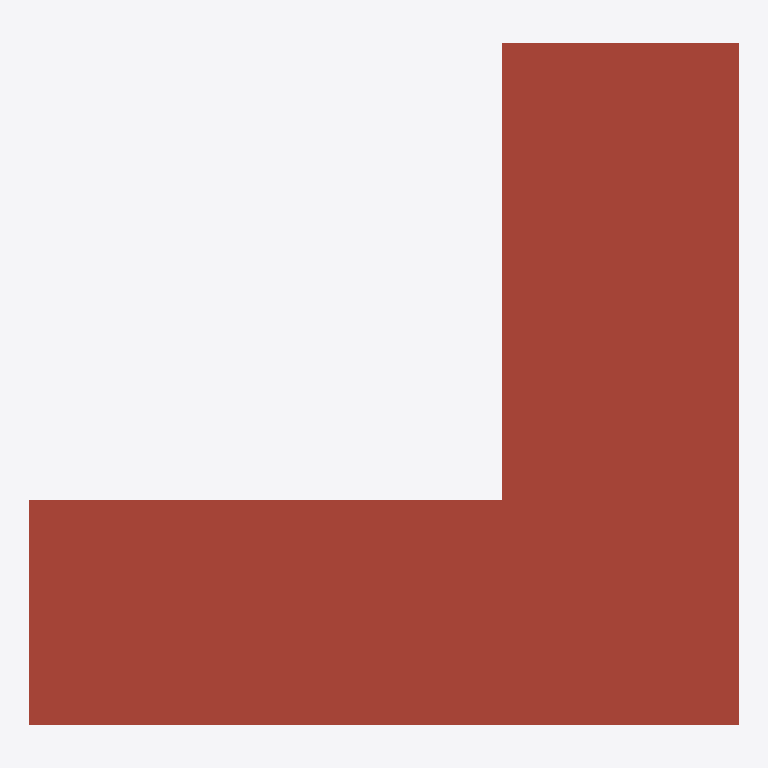
Plan cut of the same IFC building model at storey 'BuildingStorey_1918cm' (level 19.18 m, cut at 20.58 m), seen from above with north up, elements coloured by IFC class (only those large enough to see are counted): 35 roofs (red-brown). No cut surface shows.
Extent 46.7 m × 44.9 m × 10.9 m (x, y, z). Storeys (3): BuildingStorey_926cm at 9.26 m; BuildingStorey_1418cm at 14.18 m; BuildingStorey_1918cm at 19.18 m. Elements (464): 216 IfcWall, 84 IfcSlab, 74 IfcDoor, 55 IfcWindow, 35 IfcRoof.

HEADER;
FILE_DESCRIPTION(('ViewDefinition [ReferenceView_V1.2]','ExchangeRequirement [Architecture]'),'2;1');
FILE_NAME('','2023-09-13T16:27:36+01:00',(''),(''),'ODA SDAI 22.12','23.0.11.19 - Exporter 23.0.11.19 - Alternate UI ','');
FILE_SCHEMA(('IFC4'));
ENDSEC;
DATA;
#98=IFCPROJECT('3$gs5SJ4XC4fi69G$dtmE9',#20,'',$,$,'','',(#93),#90);
#115=IFCSITE('3$gs5SJ4XC4fi69G$dtmEB',#20,'Default',$,$,#114,$,$,.ELEMENT.,(44,29,18,265686),(11,12,55,490570),0.0,$,$);
#100=IFCBUILDING('3$gs5SJ4XC4fi69G$dtmE8',#20,'Scuola Primaria Piero Calamandrei',$,$,#16,$,'Scuola Primaria Piero Calamandrei',.ELEMENT.,$,$,#99);
#104=IFCBUILDINGSTOREY('3ffXQSz3X6u9HGubX6kLEZ',#20,'BuildingStorey_926cm',$,'Level:Livello',#103,$,'BuildingStorey_926cm',.ELEMENT.,926.0000784);
#108=IFCBUILDINGSTOREY('3ffXQSz3X6u9HGubX6kLEi',#20,'BuildingStorey_1418cm',$,'Level:Livello',#107,$,'BuildingStorey_1418cm',.ELEMENT.,1418.0000088);
#112=IFCBUILDINGSTOREY('3Q0g1hBX9A_urQSVrtdqYh',#20,'BuildingStorey_1918cm',$,'Level:Livello',#111,$,'BuildingStorey_1918cm',.ELEMENT.,1918.0000248000001);
#60792=IFCROOF('3ffXQSz3X6u9HGubX6kKgK',#20,'Basic Roof:RF_Stimip_50:397792',$,'Basic Roof:RF_Stimip_50',#60790,$,'397792',.NOTDEFINED.);
#61728=IFCROOF('3ffXQSz3X6u9HGubX6kKc0',#20,'Basic Roof:RF_Stimip_50:398068',$,'Basic Roof:RF_Stimip_50',#61726,$,'398068',.NOTDEFINED.);
#60402=IFCROOF('3ffXQSz3X6u9HGubX6kKf5',#20,'Basic Roof:RF_Stimip_50:397617',$,'Basic Roof:RF_Stimip_50',#60400,$,'397617',.NOTDEFINED.);
#62274=IFCROOF('3ffXQSz3X6u9HGubX6kKZb',#20,'Basic Roof:RF_Stimip_50:398225',$,'Basic Roof:RF_Stimip_50',#62272,$,'398225',.NOTDEFINED.);
#60636=IFCROOF('3ffXQSz3X6u9HGubX6kKhk',#20,'Basic Roof:RF_Stimip_50:397722',$,'Basic Roof:RF_Stimip_50',#60634,$,'397722',.NOTDEFINED.);
#62352=IFCROOF('3ffXQSz3X6u9HGubX6kKZS',#20,'Basic Roof:RF_Stimip_50:398248',$,'Basic Roof:RF_Stimip_50',#62350,$,'398248',.NOTDEFINED.);
#61104=IFCROOF('3ffXQSz3X6u9HGubX6kKau',#20,'Basic Roof:RF_Stimip_50:397900',$,'Basic Roof:RF_Stimip_50',#61102,$,'397900',.NOTDEFINED.);
#60558=IFCROOF('3ffXQSz3X6u9HGubX6kKht',#20,'Basic Roof:RF_Stimip_50:397699',$,'Basic Roof:RF_Stimip_50',#60556,$,'397699',.NOTDEFINED.);
#60948=IFCROOF('3ffXQSz3X6u9HGubX6kKbI',#20,'Basic Roof:RF_Stimip_50:397862',$,'Basic Roof:RF_Stimip_50',#60946,$,'397862',.NOTDEFINED.);
#60870=IFCROOF('3ffXQSz3X6u9HGubX6kKbx',#20,'Basic Roof:RF_Stimip_50:397839',$,'Basic Roof:RF_Stimip_50',#60868,$,'397839',.NOTDEFINED.);
#62898=IFCROOF('3ffXQSz3X6u9HGubX6kKzD',#20,'Basic Roof:RF_Stimip_50:398393',$,'Basic Roof:RF_Stimip_50',#62896,$,'398393',.NOTDEFINED.);
#61182=IFCROOF('3ffXQSz3X6u9HGubX6kKaN',#20,'Basic Roof:RF_Stimip_50:397923',$,'Basic Roof:RF_Stimip_50',#61180,$,'397923',.NOTDEFINED.);
#61962=IFCROOF('3ffXQSz3X6u9HGubX6kKX1',#20,'Basic Roof:RF_Stimip_50:398133',$,'Basic Roof:RF_Stimip_50',#61960,$,'398133',.NOTDEFINED.);
#61572=IFCROOF('3ffXQSz3X6u9HGubX6kKcw',#20,'Basic Roof:RF_Stimip_50:398030',$,'Basic Roof:RF_Stimip_50',#61570,$,'398030',.NOTDEFINED.);
#61026=IFCROOF('3ffXQSz3X6u9HGubX6kKbD',#20,'Basic Roof:RF_Stimip_50:397881',$,'Basic Roof:RF_Stimip_50',#61024,$,'397881',.NOTDEFINED.);
#61494=IFCROOF('3ffXQSz3X6u9HGubX6kKd3',#20,'Basic Roof:RF_Stimip_50:398007',$,'Basic Roof:RF_Stimip_50',#61492,$,'398007',.NOTDEFINED.);
#61884=IFCROOF('3ffXQSz3X6u9HGubX6kKXM',#20,'Basic Roof:RF_Stimip_50:398114',$,'Basic Roof:RF_Stimip_50',#61882,$,'398114',.NOTDEFINED.);
#60714=IFCROOF('3ffXQSz3X6u9HGubX6kKh1',#20,'Basic Roof:RF_Stimip_50:397749',$,'Basic Roof:RF_Stimip_50',#60712,$,'397749',.NOTDEFINED.);
#61806=IFCROOF('3ffXQSz3X6u9HGubX6kKX$',#20,'Basic Roof:RF_Stimip_50:398091',$,'Basic Roof:RF_Stimip_50',#61804,$,'398091',.NOTDEFINED.);
#60290=IFCROOF('3ffXQSz3X6u9HGubX6kKfk',#20,'Basic Roof:RF_Stimip_50:397594',$,'Basic Roof:RF_Stimip_50',#60288,$,'397594',.NOTDEFINED.);
#60480=IFCROOF('3ffXQSz3X6u9HGubX6kKe4',#20,'Basic Roof:RF_Stimip_50:397680',$,'Basic Roof:RF_Stimip_50',#60478,$,'397680',.NOTDEFINED.);
#61650=IFCROOF('3ffXQSz3X6u9HGubX6kKcL',#20,'Basic Roof:RF_Stimip_50:398049',$,'Basic Roof:RF_Stimip_50',#61648,$,'398049',.NOTDEFINED.);
#62508=IFCROOF('3ffXQSz3X6u9HGubX6kKYY',#20,'Basic Roof:RF_Stimip_50:398294',$,'Basic Roof:RF_Stimip_50',#62506,$,'398294',.NOTDEFINED.);
#61260=IFCROOF('3ffXQSz3X6u9HGubX6kKaE',#20,'Basic Roof:RF_Stimip_50:397946',$,'Basic Roof:RF_Stimip_50',#61258,$,'397946',.NOTDEFINED.);
#62586=IFCROOF('3ffXQSz3X6u9HGubX6kKYP',#20,'Basic Roof:RF_Stimip_50:398317',$,'Basic Roof:RF_Stimip_50',#62584,$,'398317',.NOTDEFINED.);
#61338=IFCROOF('3ffXQSz3X6u9HGubX6kKdv',#20,'Basic Roof:RF_Stimip_50:397965',$,'Basic Roof:RF_Stimip_50',#61336,$,'397965',.NOTDEFINED.);
#62664=IFCROOF('3ffXQSz3X6u9HGubX6kKzq',#20,'Basic Roof:RF_Stimip_50:398336',$,'Basic Roof:RF_Stimip_50',#62662,$,'398336',.NOTDEFINED.);
#62742=IFCROOF('3ffXQSz3X6u9HGubX6kKzd',#20,'Basic Roof:RF_Stimip_50:398355',$,'Basic Roof:RF_Stimip_50',#62740,$,'398355',.NOTDEFINED.);
#62118=IFCROOF('3ffXQSz3X6u9HGubX6kKWN',#20,'Basic Roof:RF_Stimip_50:398179',$,'Basic Roof:RF_Stimip_50',#62116,$,'398179',.NOTDEFINED.);
#62430=IFCROOF('3ffXQSz3X6u9HGubX6kKZB',#20,'Basic Roof:RF_Stimip_50:398271',$,'Basic Roof:RF_Stimip_50',#62428,$,'398271',.NOTDEFINED.);
#62040=IFCROOF('3ffXQSz3X6u9HGubX6kKWu',#20,'Basic Roof:RF_Stimip_50:398156',$,'Basic Roof:RF_Stimip_50',#62038,$,'398156',.NOTDEFINED.);
#61416=IFCROOF('3ffXQSz3X6u9HGubX6kKdG',#20,'Basic Roof:RF_Stimip_50:397988',$,'Basic Roof:RF_Stimip_50',#61414,$,'397988',.NOTDEFINED.);
#62976=IFCROOF('3ffXQSz3X6u9HGubX6kKya',#20,'Basic Roof:RF_Stimip_50:398416',$,'Basic Roof:RF_Stimip_50',#62974,$,'398416',.NOTDEFINED.);
#62820=IFCROOF('3ffXQSz3X6u9HGubX6kKzI',#20,'Basic Roof:RF_Stimip_50:398374',$,'Basic Roof:RF_Stimip_50',#62818,$,'398374',.NOTDEFINED.);
#62196=IFCROOF('3ffXQSz3X6u9HGubX6kKWA',#20,'Basic Roof:RF_Stimip_50:398206',$,'Basic Roof:RF_Stimip_50',#62194,$,'398206',.NOTDEFINED.);
ENDSEC;
